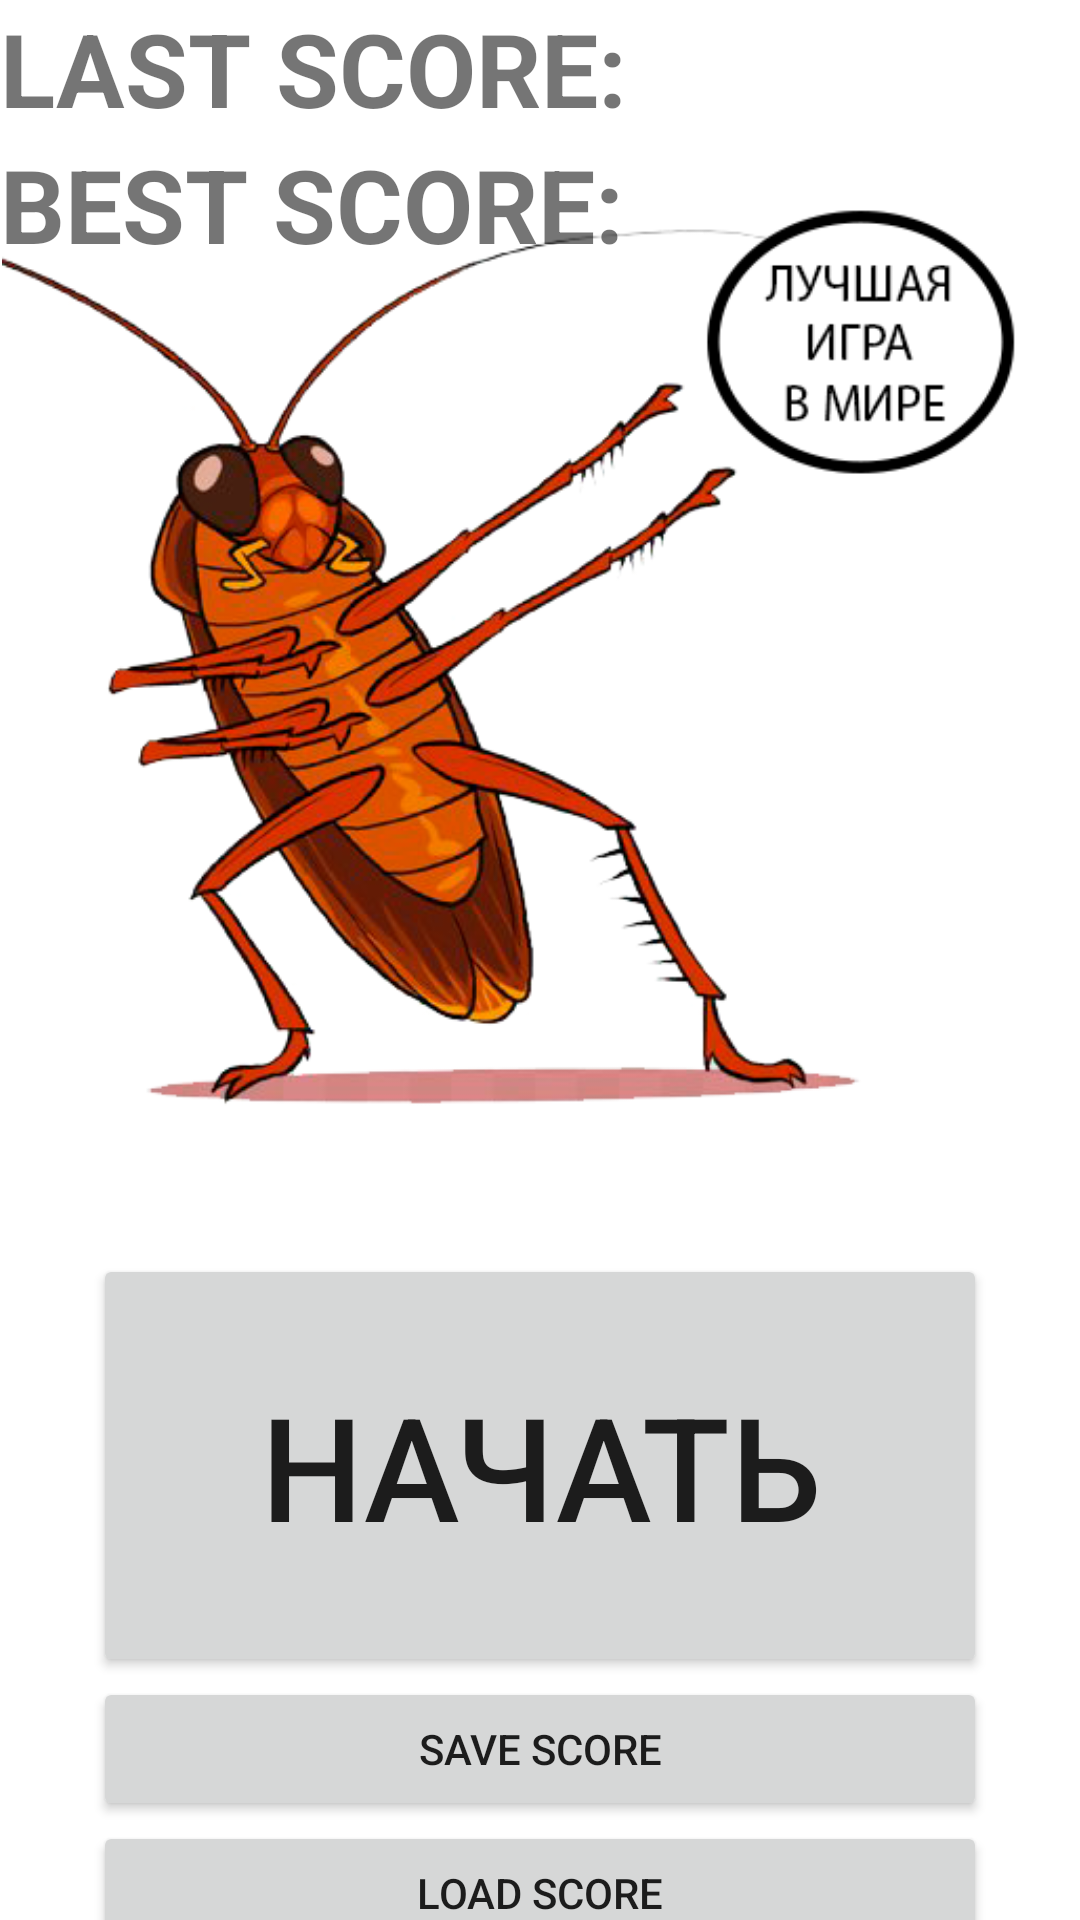

Android layout source for this screen:
<!-- AndroidManifest.xml: application theme Theme.BugMovie -->
<!-- res/layout/activity_main.xml -->
<?xml version="1.0" encoding="utf-8"?>
<RelativeLayout xmlns:android="http://schemas.android.com/apk/res/android"
    xmlns:app="http://schemas.android.com/apk/res-auto"
    xmlns:tools="http://schemas.android.com/tools"
    android:id="@+id/main_background"
    android:layout_width="match_parent"
    android:layout_height="match_parent"
    tools:context=".MainActivity">

    <androidx.constraintlayout.widget.ConstraintLayout
        android:layout_width="match_parent"
        android:layout_height="match_parent">

        <ImageView
            android:id="@+id/imageView4"
            android:layout_width="match_parent"
            android:layout_height="match_parent"
            android:scaleY="1.1"
            android:src="@drawable/fotor_2023_2_21_15_1_56"
            tools:layout_editor_absoluteX="0dp"
            tools:layout_editor_absoluteY="0dp" />

        <ImageView
            android:id="@+id/imageView"
            android:layout_width="359dp"
            android:layout_height="399dp"
            android:layout_marginTop="16dp"
            app:layout_constraintEnd_toEndOf="parent"
            app:layout_constraintStart_toStartOf="parent"
            app:layout_constraintTop_toTopOf="parent"
            app:srcCompat="@drawable/bug_best" />

        <LinearLayout
            android:layout_width="298dp"
            android:layout_height="237dp"
            android:layout_marginStart="50dp"
            android:layout_marginLeft="50dp"
            android:layout_marginTop="3dp"
            android:layout_marginEnd="50dp"
            android:layout_marginRight="50dp"
            android:orientation="vertical"
            app:layout_constraintEnd_toEndOf="parent"
            app:layout_constraintStart_toStartOf="parent"
            app:layout_constraintTop_toBottomOf="@+id/imageView">

            <Button
                android:id="@+id/buttonStart"
                android:layout_width="match_parent"
                android:layout_height="match_parent"
                android:layout_weight="1"

                android:text="@string/start"
                android:textSize="48sp" />

            <Button
                android:id="@+id/buttonSave"
                android:layout_width="match_parent"
                android:layout_height="wrap_content"
                android:text="Save Score" />

            <Button
                android:id="@+id/buttonLoad"
                android:layout_width="match_parent"
                android:layout_height="wrap_content"
                android:text="Load Score" />
        </LinearLayout>
    </androidx.constraintlayout.widget.ConstraintLayout>

    <LinearLayout
        android:layout_width="match_parent"
        android:layout_height="180dp"
        android:orientation="vertical">

        <TextView
            android:id="@+id/textScore"
            android:layout_width="match_parent"
            android:layout_height="wrap_content"
            android:text="LAST SCORE:"
            android:textSize="34sp"
            android:textStyle="bold" />

        <TextView
            android:id="@+id/textBest"
            android:layout_width="match_parent"
            android:layout_height="wrap_content"
            android:text="BEST SCORE:"
            android:textSize="34sp"
            android:textStyle="bold" />

    </LinearLayout>

</RelativeLayout>
<!-- resources referenced by this layout -->
<resources>
  <!-- drawable bug_best: png bitmap (drawable, 129948 bytes) -->
  <string name="start">Начать</string>
  <style name="Theme.BugMovie" parent="Theme.MaterialComponents.DayNight.DarkActionBar">
          
          <item name="colorPrimary">@color/purple_500</item>
          <item name="colorPrimaryVariant">@color/purple_700</item>
          <item name="colorOnPrimary">@color/white</item>
          
          <item name="colorSecondary">@color/teal_200</item>
          <item name="colorSecondaryVariant">@color/teal_700</item>
          <item name="colorOnSecondary">@color/black</item>
          
          <item name="android:statusBarColor" tools:targetApi="21">?attr/colorPrimaryVariant</item>
          
      </style>
  <!-- not gathered from this repository: default colours our renderer supplied (Android Studio template values) -->
  <color name="purple_500">#FF6200EE</color>
  <color name="purple_700">#FF3700B3</color>
  <color name="teal_200">#FF03DAC5</color>
  <color name="teal_700">#FF018786</color>
  <color name="black">#FF000000</color>
  <color name="white">#FFFFFFFF</color>
</resources>
